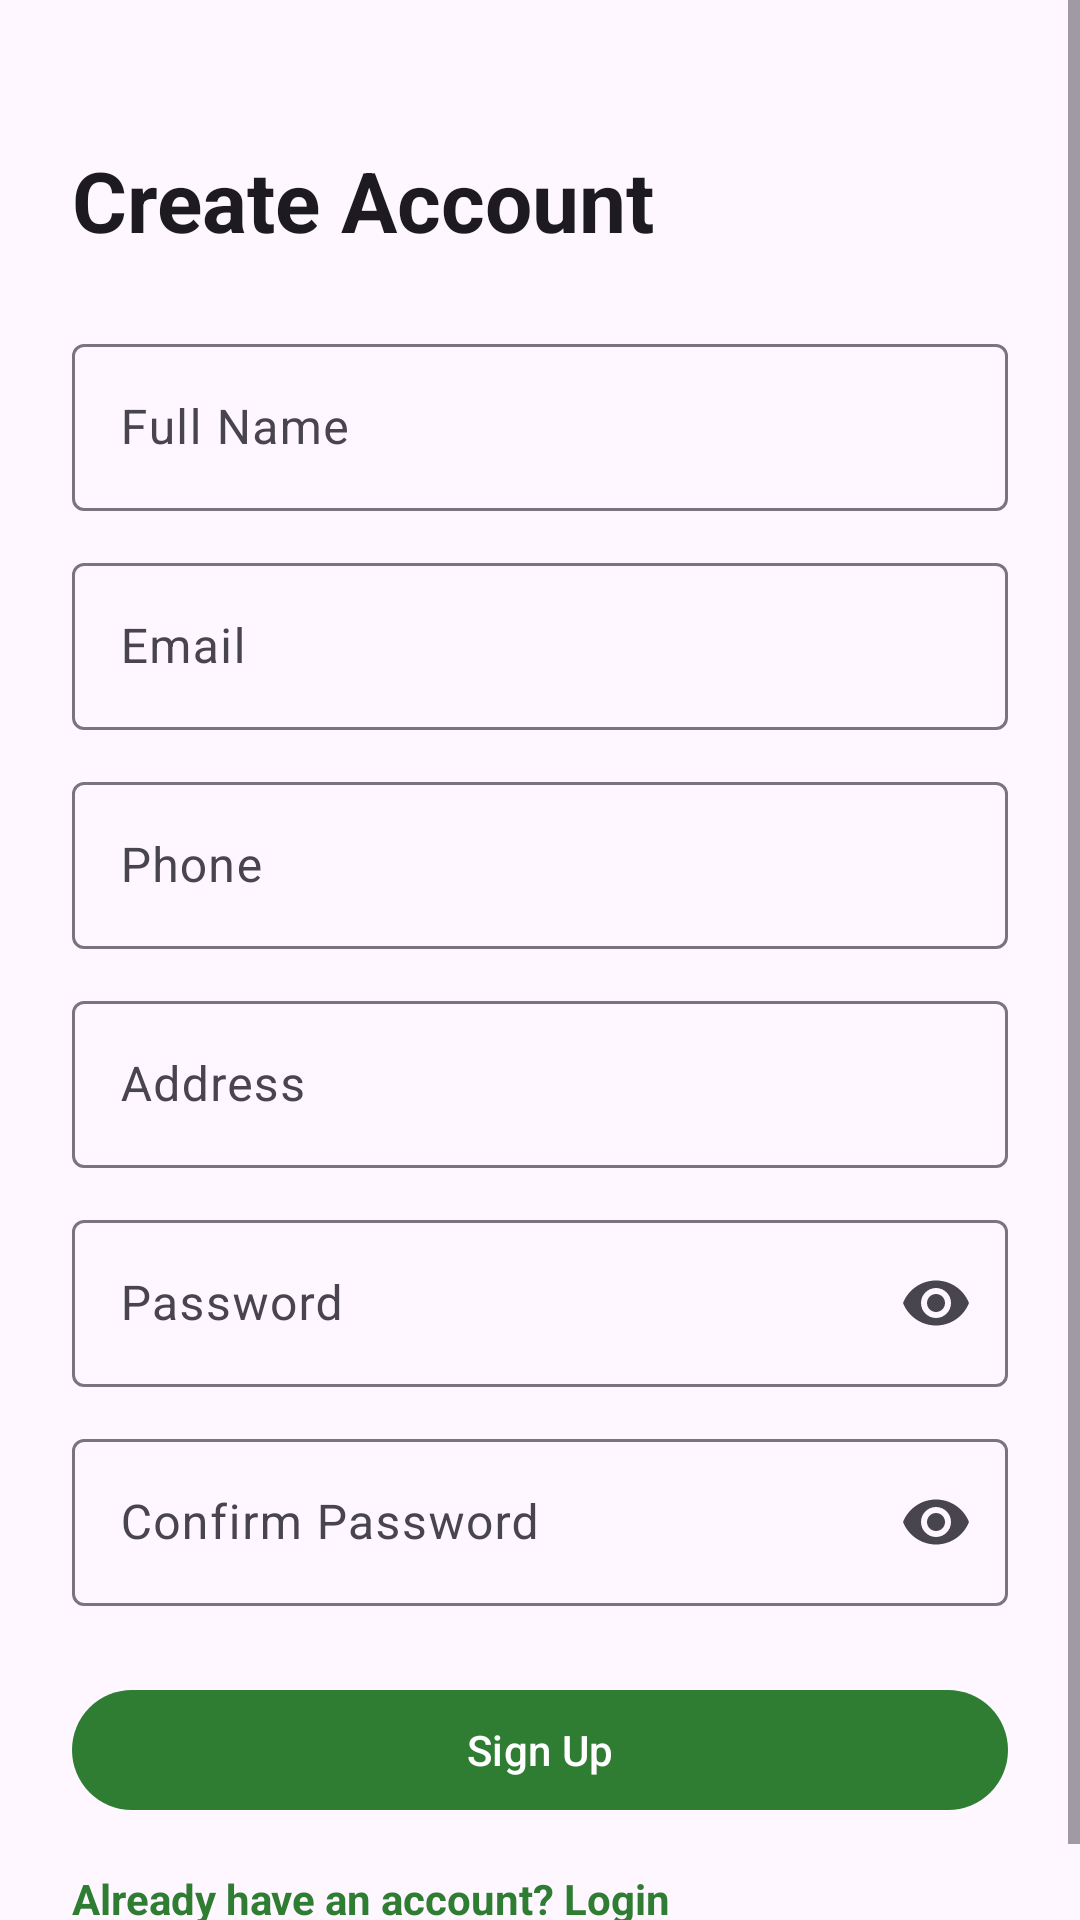

Layout XML and referenced resources for this Android screen:
<!-- AndroidManifest.xml: application theme Theme.FoodShare -->
<!-- res/layout/fragment_signup.xml -->
<?xml version="1.0" encoding="utf-8"?>
<ScrollView xmlns:android="http://schemas.android.com/apk/res/android"
    xmlns:app="http://schemas.android.com/apk/res-auto"
    android:layout_width="match_parent"
    android:layout_height="match_parent"
    android:fillViewport="true">

    <LinearLayout
        android:layout_width="match_parent"
        android:layout_height="wrap_content"
        android:orientation="vertical"
        android:padding="24dp">

        <TextView
            android:layout_width="wrap_content"
            android:layout_height="wrap_content"
            android:layout_marginTop="24dp"
            android:text="@string/create_account"
            android:textAppearance="@style/TextAppearance.Material3.HeadlineMedium"
            android:textStyle="bold" />

        <com.google.android.material.textfield.TextInputLayout
            android:layout_width="match_parent"
            android:layout_height="wrap_content"
            android:layout_marginTop="24dp"
            android:hint="@string/full_name">

            <com.google.android.material.textfield.TextInputEditText
                android:id="@+id/etFullName"
                android:layout_width="match_parent"
                android:layout_height="wrap_content"
                android:inputType="textPersonName" />
        </com.google.android.material.textfield.TextInputLayout>

        <com.google.android.material.textfield.TextInputLayout
            android:layout_width="match_parent"
            android:layout_height="wrap_content"
            android:layout_marginTop="12dp"
            android:hint="@string/email">

            <com.google.android.material.textfield.TextInputEditText
                android:id="@+id/etEmail"
                android:layout_width="match_parent"
                android:layout_height="wrap_content"
                android:inputType="textEmailAddress" />
        </com.google.android.material.textfield.TextInputLayout>

        <com.google.android.material.textfield.TextInputLayout
            android:layout_width="match_parent"
            android:layout_height="wrap_content"
            android:layout_marginTop="12dp"
            android:hint="@string/phone"
            app:endIconMode="clear_text">

            <com.google.android.material.textfield.TextInputEditText
                android:id="@+id/etPhone"
                android:layout_width="match_parent"
                android:layout_height="wrap_content"
                android:inputType="phone" />
        </com.google.android.material.textfield.TextInputLayout>

        <com.google.android.material.textfield.TextInputLayout
            android:layout_width="match_parent"
            android:layout_height="wrap_content"
            android:layout_marginTop="12dp"
            android:hint="@string/address"
            app:endIconMode="clear_text">

            <com.google.android.material.textfield.TextInputEditText
                android:id="@+id/etAddress"
                android:layout_width="match_parent"
                android:layout_height="wrap_content"
                android:inputType="textPostalAddress" />
        </com.google.android.material.textfield.TextInputLayout>

        <com.google.android.material.textfield.TextInputLayout
            android:layout_width="match_parent"
            android:layout_height="wrap_content"
            android:layout_marginTop="12dp"
            android:hint="@string/password"
            app:endIconMode="password_toggle">

            <com.google.android.material.textfield.TextInputEditText
                android:id="@+id/etPassword"
                android:layout_width="match_parent"
                android:layout_height="wrap_content"
                android:inputType="textPassword" />
        </com.google.android.material.textfield.TextInputLayout>

        <com.google.android.material.textfield.TextInputLayout
            android:layout_width="match_parent"
            android:layout_height="wrap_content"
            android:layout_marginTop="12dp"
            android:hint="@string/confirm_password"
            app:endIconMode="password_toggle">

            <com.google.android.material.textfield.TextInputEditText
                android:id="@+id/etConfirmPassword"
                android:layout_width="match_parent"
                android:layout_height="wrap_content"
                android:inputType="textPassword" />
        </com.google.android.material.textfield.TextInputLayout>

        <com.google.android.material.button.MaterialButton
            android:id="@+id/btnSignup"
            android:layout_width="match_parent"
            android:layout_height="wrap_content"
            android:layout_marginTop="24dp"
            android:text="@string/signup" />

        <TextView
            android:id="@+id/tvGoToLogin"
            android:layout_width="wrap_content"
            android:layout_height="wrap_content"
            android:layout_marginTop="16dp"
            android:text="@string/already_have_account"
            android:textColor="@color/green_primary"
            android:textStyle="bold" />
    </LinearLayout>
</ScrollView>
<!-- resources referenced by this layout -->
<resources>
  <color name="green_primary">#2E7D32</color>
  <string name="address">Address</string>
  <string name="already_have_account">Already have an account? Login</string>
  <string name="confirm_password">Confirm Password</string>
  <string name="create_account">Create Account</string>
  <string name="email">Email</string>
  <string name="full_name">Full Name</string>
  <string name="password">Password</string>
  <string name="phone">Phone</string>
  <string name="signup">Sign Up</string>
  <style name="Theme.FoodShare" parent="Theme.Material3.Light.NoActionBar">
          <item name="colorPrimary">@color/green_primary</item>
          <item name="colorPrimaryContainer">@color/green_accent</item>
          <item name="colorOnPrimary">@color/white</item>
          <item name="colorSecondary">@color/orange_accent</item>
          <item name="android:statusBarColor">@color/green_primary_dark</item>
          <item name="android:navigationBarColor">@color/white</item>
          <item name="android:windowLightStatusBar" tools:targetApi="m">false</item>
      </style>
  <color name="green_accent">#66BB6A</color>
  <color name="white">#FFFFFF</color>
  <color name="orange_accent">#FB8C00</color>
  <color name="green_primary_dark">#1B5E20</color>
</resources>
